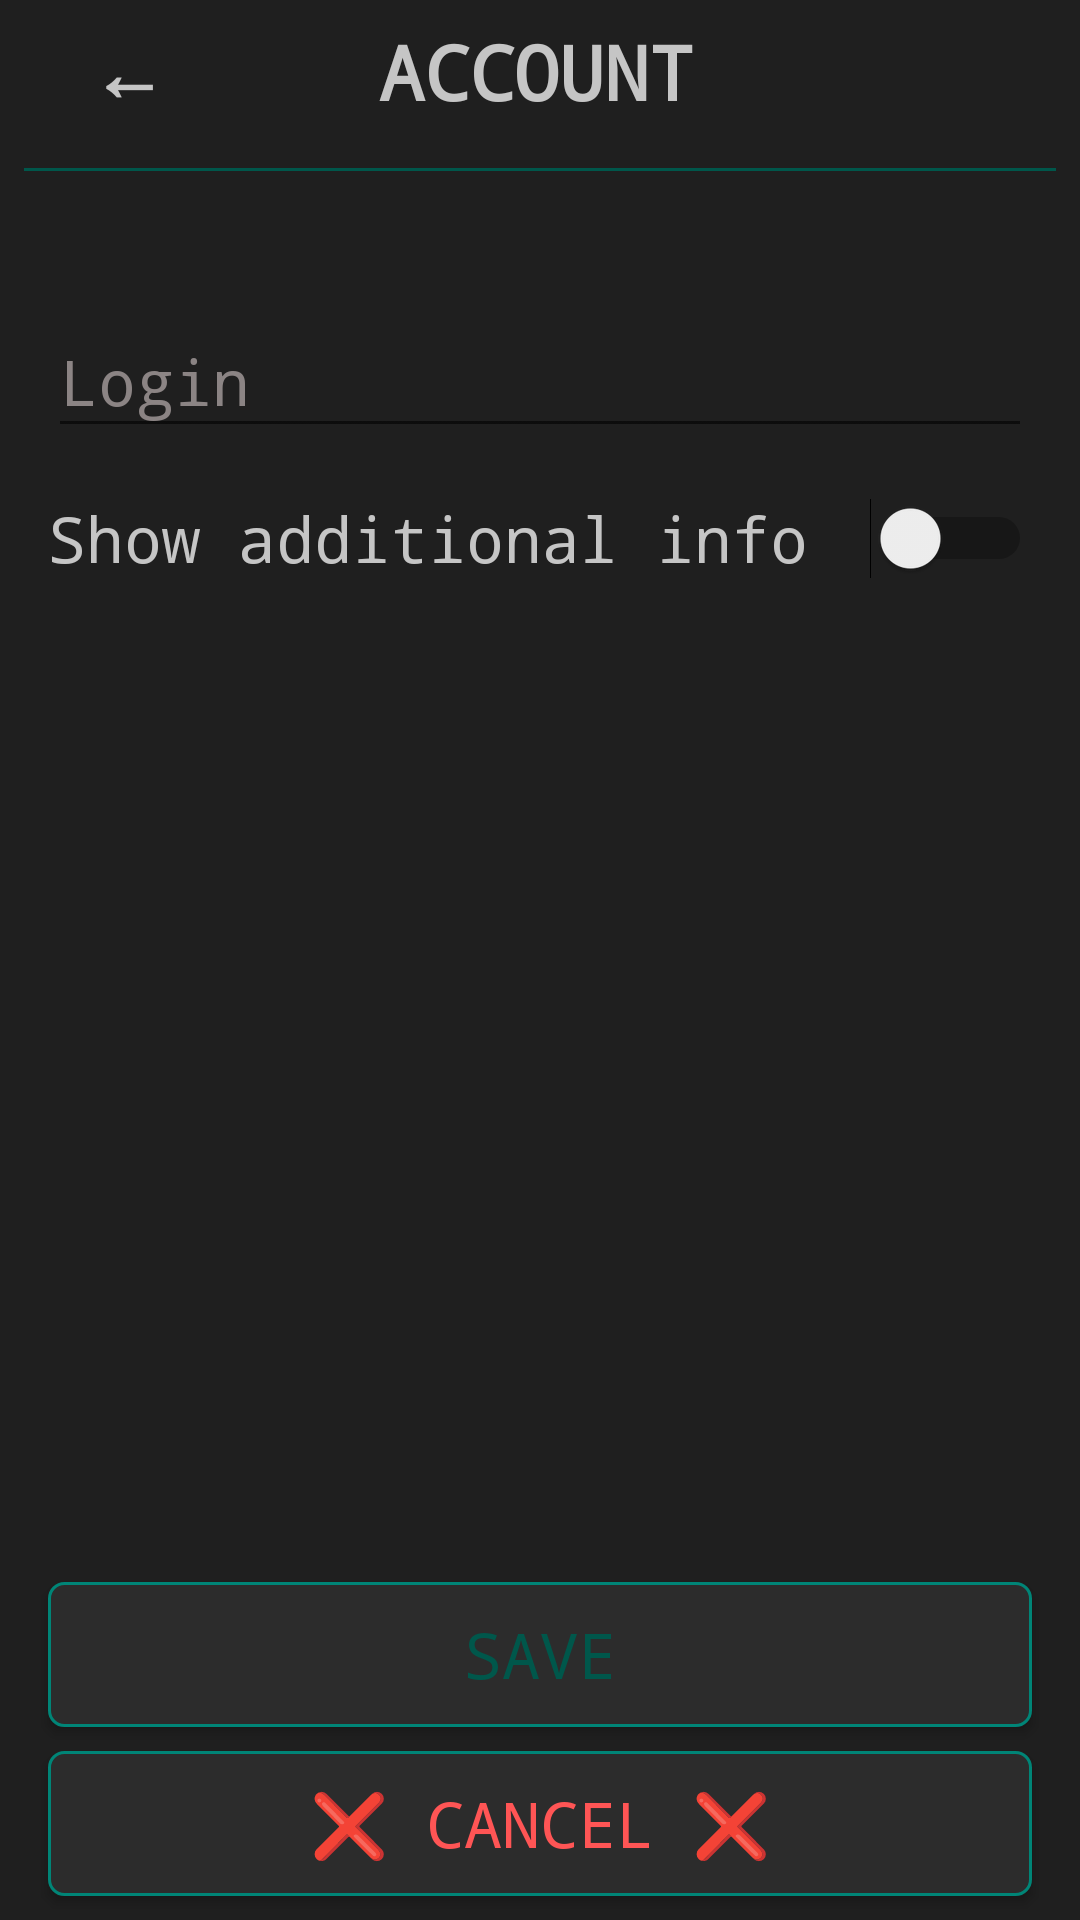

Reconstruct the res/layout file that produces this screen, plus the resources it refers to.
<!-- AndroidManifest.xml: application theme AppDarkTheme -->
<!-- res/layout/activity_account.xml -->
<?xml version="1.0" encoding="utf-8"?>
<ScrollView
    xmlns:android="http://schemas.android.com/apk/res/android"
    xmlns:app="http://schemas.android.com/apk/res-auto"
    xmlns:tools="http://schemas.android.com/tools"
    android:layout_width="match_parent"
    android:layout_height="match_parent"
    android:fillViewport="true">

<androidx.constraintlayout.widget.ConstraintLayout
    android:layout_width="match_parent"
    android:layout_height="wrap_content"
    android:background="?attr/backgroundColor"
    tools:context=".activities.AccountActivity">

    <LinearLayout
        android:id="@+id/top_bar"
        android:layout_width="match_parent"
        android:layout_height="48dp"
        android:orientation="horizontal"
        app:layout_constraintEnd_toEndOf="parent"
        app:layout_constraintStart_toStartOf="parent"
        app:layout_constraintTop_toTopOf="parent">

        <TextView
            android:id="@+id/back"
            android:layout_width="wrap_content"
            android:layout_height="match_parent"
            android:layout_marginStart="10dp"
            android:layout_weight="0.12"
            android:gravity="center"
            android:onClick="back"
            android:text="@string/back"
            android:textColor="@color/light_click"
            android:textSize="25sp"
            android:textStyle="bold"
            android:typeface="monospace" />

        <TextView
            android:id="@+id/levels"
            android:layout_width="wrap_content"
            android:layout_height="match_parent"
            android:layout_weight="0.3"
            android:gravity="center"
            android:text="@string/account"
            android:textColor="?attr/textColor"
            android:textSize="25sp"
            android:textStyle="bold"
            android:typeface="monospace" />

        <Space
            android:layout_width="wrap_content"
            android:layout_height="wrap_content"
            android:layout_marginEnd="10dp"
            android:layout_weight="0.2" />
    </LinearLayout>

    <View
        android:id="@+id/divider"
        android:layout_width="0dp"
        android:layout_height="1dp"
        android:layout_marginStart="8dp"
        android:layout_marginTop="8dp"
        android:layout_marginEnd="8dp"
        android:background="?attr/colorPrimaryDark"
        app:layout_constraintEnd_toEndOf="parent"
        app:layout_constraintStart_toStartOf="parent"
        app:layout_constraintTop_toBottomOf="@id/top_bar" />

    <ProgressBar
        android:id="@+id/progress"
        style="?android:attr/progressBarStyleHorizontal"
        android:layout_width="0dp"
        android:layout_height="wrap_content"
        android:layout_marginStart="16dp"
        android:layout_marginTop="10dp"
        android:layout_marginEnd="16dp"
        android:indeterminate="true"
        android:visibility="invisible"
        app:layout_constraintEnd_toEndOf="parent"
        app:layout_constraintStart_toStartOf="parent"
        app:layout_constraintTop_toBottomOf="@+id/divider" />

    <com.google.android.material.textfield.TextInputLayout
        android:id="@+id/textInputLayout"
        android:layout_width="0dp"
        android:layout_height="wrap_content"
        android:layout_marginStart="16dp"
        android:layout_marginTop="10dp"
        android:layout_marginEnd="16dp"
        android:textColorHint="?attr/colorHint"
        app:layout_constraintEnd_toEndOf="parent"
        app:layout_constraintHorizontal_bias="0.0"
        app:layout_constraintStart_toStartOf="parent"
        app:layout_constraintTop_toBottomOf="@+id/progress">

        <com.google.android.material.textfield.TextInputEditText
            android:id="@+id/login"
            android:layout_width="match_parent"
            android:layout_height="wrap_content"
            android:hint="@string/login"
            android:inputType="text"
            android:textColor="?attr/textColor"
            android:textSize="21sp"
            android:typeface="monospace" />

    </com.google.android.material.textfield.TextInputLayout>

    <ScrollView
        android:id="@+id/additional_info_list"
        android:layout_width="0dp"
        android:layout_height="wrap_content"
        android:layout_marginStart="16dp"
        android:layout_marginEnd="16dp"
        android:isScrollContainer="false"
        android:scrollbars="none"
        android:visibility="invisible"
        app:layout_constraintEnd_toEndOf="parent"
        app:layout_constraintHorizontal_bias="0.0"
        app:layout_constraintStart_toStartOf="parent"
        app:layout_constraintTop_toBottomOf="@+id/show_add">

        <LinearLayout
            android:id="@+id/account_info"
            android:layout_width="match_parent"
            android:layout_height="wrap_content"
            android:divider="@drawable/divider"
            android:isScrollContainer="false"
            android:orientation="vertical">

            <com.google.android.material.textfield.TextInputLayout
                android:layout_width="match_parent"
                android:layout_height="match_parent"
                android:layout_marginTop="5dp"
                android:layout_marginBottom="5dp"
                android:textColorHint="?attr/colorHint">

                <com.google.android.material.textfield.TextInputEditText
                    android:id="@+id/name"
                    android:layout_width="match_parent"
                    android:layout_height="wrap_content"
                    android:hint="@string/name"
                    android:inputType="textPersonName"
                    android:textColor="?attr/textColor"
                    android:textSize="21sp"
                    android:typeface="monospace" />

            </com.google.android.material.textfield.TextInputLayout>

            <com.google.android.material.textfield.TextInputLayout
                android:layout_width="match_parent"
                android:layout_height="match_parent"
                android:layout_marginTop="5dp"
                android:layout_marginBottom="5dp"
                android:textColorHint="?attr/colorHint">

                <com.google.android.material.textfield.TextInputEditText
                    android:id="@+id/full_name"
                    android:layout_width="match_parent"
                    android:layout_height="wrap_content"
                    android:hint="@string/full_name"
                    android:inputType="textPersonName"
                    android:textColor="?attr/textColor"
                    android:textSize="21sp"
                    android:typeface="monospace" />

            </com.google.android.material.textfield.TextInputLayout>

            <com.google.android.material.textfield.TextInputLayout
                android:layout_width="match_parent"
                android:layout_height="match_parent"
                android:layout_marginTop="5dp"
                android:layout_marginBottom="5dp"
                android:textColorHint="?attr/colorHint">

                <com.google.android.material.textfield.TextInputEditText
                    android:id="@+id/additional"
                    android:layout_width="match_parent"
                    android:layout_height="wrap_content"
                    android:hint="@string/additional"
                    android:inputType="textLongMessage|textMultiLine|textNoSuggestions"
                    android:singleLine="false"
                    android:textColor="?attr/textColor"
                    android:textSize="21sp"
                    android:typeface="monospace" />

            </com.google.android.material.textfield.TextInputLayout>
        </LinearLayout>
    </ScrollView>

    <Switch
        android:id="@+id/show_add"
        android:layout_width="0dp"
        android:layout_height="wrap_content"
        android:layout_marginStart="16dp"
        android:layout_marginTop="16dp"
        android:layout_marginEnd="16dp"
        android:onClick="toggleAdditionalInfo"
        android:text="@string/additional_auth_info"
        android:textColor="?attr/textColor"
        android:textSize="21sp"
        android:typeface="monospace"
        app:layout_constraintEnd_toEndOf="parent"
        app:layout_constraintStart_toStartOf="parent"
        app:layout_constraintTop_toBottomOf="@+id/textInputLayout" />

    <Button
        android:id="@+id/save"
        android:layout_width="0dp"
        android:layout_height="wrap_content"
        android:layout_marginStart="16dp"
        android:layout_marginTop="16dp"
        android:layout_marginEnd="16dp"
        android:layout_marginBottom="8dp"
        android:background="@drawable/button_rect"
        android:onClick="save"
        android:text="@string/save"
        android:textColor="?attr/colorPrimaryDark"
        android:textSize="21sp"
        android:typeface="monospace"
        app:layout_constraintBottom_toTopOf="@id/cancel"
        app:layout_constraintEnd_toEndOf="parent"
        app:layout_constraintStart_toStartOf="parent"
        app:layout_constraintTop_toBottomOf="@+id/additional_info_list"
        app:layout_constraintVertical_bias="1.0" />

    <Button
        android:id="@+id/cancel"
        android:layout_width="0dp"
        android:layout_height="wrap_content"
        android:layout_marginStart="16dp"
        android:layout_marginEnd="16dp"
        android:layout_marginBottom="8dp"
        android:background="@drawable/button_rect"
        android:onClick="back"
        android:text="@string/cancel"
        android:textColor="@color/red_click"
        android:textSize="21sp"
        android:typeface="monospace"
        app:layout_constraintEnd_toEndOf="parent"
        app:layout_constraintStart_toStartOf="parent"
        app:layout_constraintBottom_toBottomOf="parent" />

</androidx.constraintlayout.widget.ConstraintLayout>

</ScrollView>
<!-- resources referenced by this layout -->
<resources>
  <!-- drawable button_rect (drawable) -->
  <?xml version="1.0" encoding="utf-8"?>
  <selector xmlns:android="http://schemas.android.com/apk/res/android">
      <item android:state_pressed="true" android:drawable="@drawable/rect_shape_clicked" />
      <item android:state_enabled="false" android:drawable="@drawable/rect_shape_disabled" />
      <item android:drawable="@drawable/rect_shape_non_required" />
  </selector>
  <!-- drawable divider (drawable) -->
  <?xml version="1.0" encoding="utf-8"?>
  <shape xmlns:android="http://schemas.android.com/apk/res/android" >
      <size android:width="1dp"/>
      <solid android:color="@color/colorPrimary"/>
  </shape>
  <string name="account">ACCOUNT</string>
  <string name="additional">Additional</string>
  <string name="additional_auth_info">Show additional info</string>
  <string name="back" translatable="false">←</string>
  <string name="cancel">❌ Cancel ❌</string>
  <string name="full_name">Full name</string>
  <string name="login">Login</string>
  <string name="name">Name</string>
  <string name="save">Save</string>
  <style name="AppDarkTheme" parent="Theme.AppCompat.DayNight.NoActionBar">
          <item name="custom_red">#8b039c</item>
          <item name="colorPrimary">#008577</item>
          <item name="colorPrimaryDisabled">#33008577</item>
          <item name="colorPrimaryDark">#00574B</item>
          <item name="colorAccent">#017A6E</item>
          <item name="textColor">#C5C5C5</item>
          <item name="shapeBackground">#2C2C2C</item>
          <item name="colorHint">#8B8484</item>
          <item name="dividerColor">#8B8484</item>
          <item name="backgroundColor">#1F1F1F</item>
  
          <item name="android:windowNoTitle">true</item>
          <item name="android:windowFullscreen">true</item>
          
          <item name="android:windowActivityTransitions">true</item>
          
          <item name="android:windowEnterTransition">@transition/fade</item>
          <item name="android:windowExitTransition">@transition/fade</item>
          <item name="android:windowReturnTransition">@transition/fade</item>
      </style>
  <!-- drawable rect_shape_clicked (drawable) -->
  <?xml version="1.0" encoding="utf-8"?>
  <shape xmlns:android="http://schemas.android.com/apk/res/android"
      android:shape="rectangle">
  
      <solid android:color="?attr/shapeBackgroundLight"/>
  
      <stroke
          android:width="4dp"
          android:color="?attr/colorPrimaryDark" />
  
      <padding
          android:bottom="5dp"
          android:left="5dp"
          android:right="5dp"
          android:top="5dp" />
  
      <corners android:radius="10dp" />
  </shape>
  <!-- drawable rect_shape_disabled (drawable) -->
  <?xml version="1.0" encoding="utf-8"?>
  <shape xmlns:android="http://schemas.android.com/apk/res/android"
      android:shape="rectangle">
  
      <solid android:color="?attr/grayDisabled"/>
  
      <stroke
          android:width="1dp"
          android:color="?attr/colorPrimaryDisabled" />
  
      <padding
          android:bottom="10dp"
          android:left="10dp"
          android:right="10dp"
          android:top="10dp" />
  
      <corners android:radius="5dp" />
  </shape>
  <!-- drawable rect_shape_non_required (drawable) -->
  <?xml version="1.0" encoding="utf-8"?>
  <shape xmlns:android="http://schemas.android.com/apk/res/android"
      android:shape="rectangle">
  
      <solid android:color="?attr/shapeBackground"/>
  
      <stroke
          android:width="1dp"
          android:color="?attr/colorPrimary" />
  
      <padding
          android:bottom="10dp"
          android:left="10dp"
          android:right="10dp"
          android:top="10dp" />
  
      <corners android:radius="5dp" />
  </shape>
  <color name="colorPrimary">#008577</color>
</resources>
